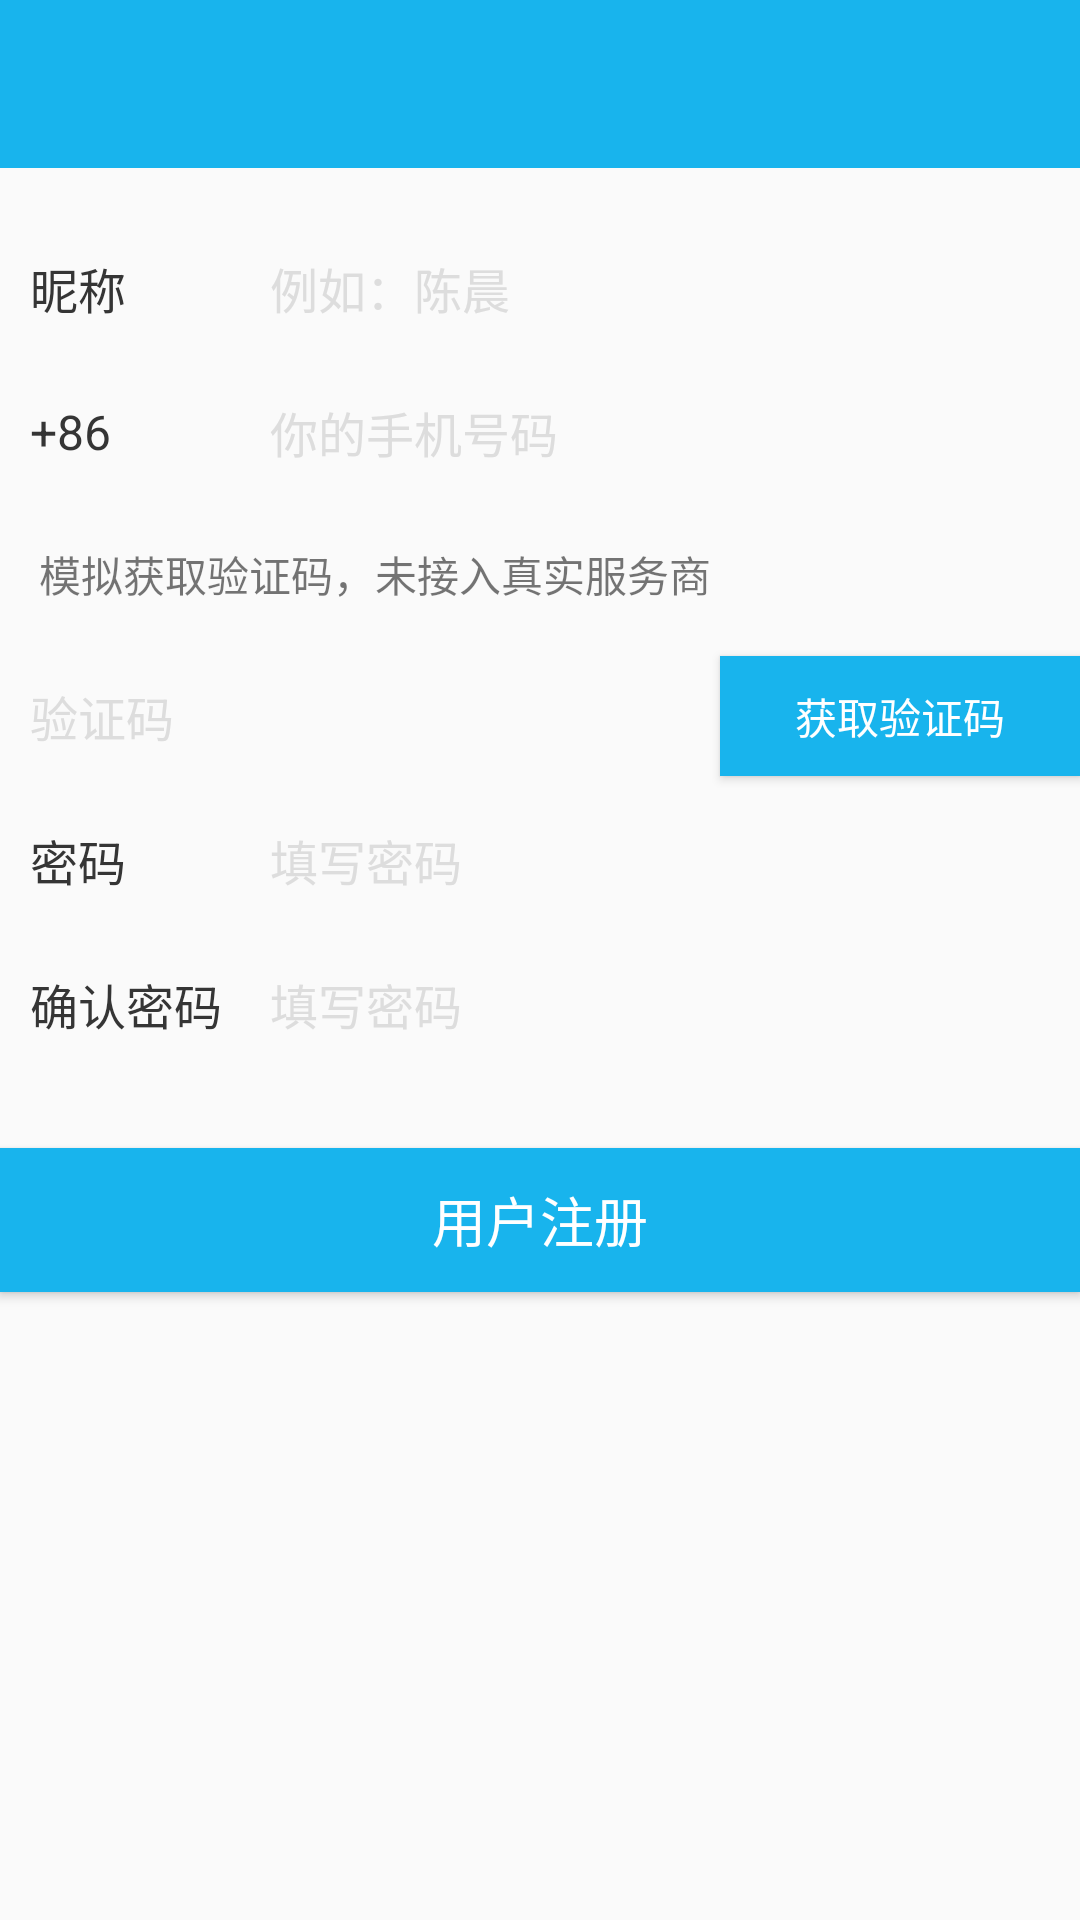

Layout XML and referenced resources for this Android screen:
<!-- AndroidManifest.xml: application theme AppTheme -->
<!-- res/layout/activity_register.xml -->
<?xml version="1.0" encoding="utf-8"?>
<LinearLayout xmlns:android="http://schemas.android.com/apk/res/android"
    xmlns:app="http://schemas.android.com/apk/res-auto"
    xmlns:tools="http://schemas.android.com/tools"
    android:layout_width="match_parent"
    android:layout_height="match_parent"
    android:gravity="center_horizontal"
    android:orientation="vertical"
    tools:context="com.example.memorandum.activity.RegisterActivity">
    
    
    
    
    <android.support.design.widget.AppBarLayout
        android:layout_width="match_parent"
        android:layout_height="wrap_content" >

    <android.support.v7.widget.Toolbar
        android:id="@+id/toolkit"
        android:layout_width="match_parent"
        android:layout_height="?attr/actionBarSize"
        android:background="@color/colorPrimary"
        android:theme="@style/ThemeOverlay.AppCompat.Dark.ActionBar"
        app:popupTheme="@style/ThemeOverlay.AppCompat.Light"
        app:layout_scrollFlags="scroll|enterAlways|snap"/>
    </android.support.design.widget.AppBarLayout>

    <RelativeLayout
        android:layout_width="match_parent"
        android:layout_height="64dp" >

        <ImageView
            android:id="@+id/iv_photo"
            android:layout_width="64dp"
            android:layout_height="64dp"
            android:layout_alignParentRight="true"
            android:src="@drawable/icon_camera" />

        <EditText
            android:id="@+id/nickname"
            android:layout_width="match_parent"
            android:layout_height="48dp"
            android:layout_alignParentBottom="true"
            android:layout_marginRight="10dp"
            android:layout_toLeftOf="@id/iv_photo"
            android:background="@drawable/bg_et"
            android:gravity="center_vertical"
            android:hint="@string/example"
            android:paddingLeft="90dp"
            android:singleLine="true"
            android:textColorHint="#DDDDDD"
            android:textSize="16sp" />

        <TextView
            android:layout_width="90dp"
            android:layout_height="48dp"
            android:layout_alignLeft="@id/nickname"
            android:layout_alignParentBottom="true"
            android:layout_marginLeft="10dp"
            android:gravity="center_vertical"
            android:text="@string/nickname"
            android:textColor="#353535"
            android:textSize="16sp" />
    </RelativeLayout>

    <RelativeLayout
        android:layout_width="match_parent"
        android:layout_height="48dp" >

        <EditText
            android:id="@+id/email"
            android:layout_width="match_parent"
            android:layout_height="match_parent"
            android:layout_centerVertical="true"
            android:background="@drawable/bg_et"
            android:hint="@string/you_mobile"
            android:inputType="phone"
            android:paddingLeft="90dp"
            android:maxLines="1"
            android:singleLine="true"
            android:textColorHint="#DDDDDD"
            android:textSize="16sp" />

        <TextView
            android:id="@+id/tv_country_code"
            android:layout_width="90dp"
            android:layout_height="wrap_content"
            android:layout_alignLeft="@id/email"
            android:layout_centerVertical="true"
            android:layout_marginLeft="10dp"
            android:text="@string/country_code"
            android:textColor="#353535"
            android:textSize="16sp" />
    </RelativeLayout>
    <TextView
        android:layout_width="match_parent"
        android:layout_height="wrap_content"
        android:padding="13dp"
        android:text="模拟获取验证码，未接入真实服务商"
        />
    <RelativeLayout
        android:id="@+id/rl_smscode"
        android:layout_width="match_parent"
        android:layout_height="48dp">

        <Button
            android:id="@+id/btn_code"
            android:layout_width="120dp"
            android:layout_height="40dp"
            android:layout_alignParentRight="true"
            android:layout_centerVertical="true"
            android:background="@drawable/bg_btn_green"
            android:gravity="center"
            android:text="@string/has_code"
            android:textColor="#fff"
            android:textSize="14sp" />

        <EditText
            android:id="@+id/et_code"
            android:layout_width="match_parent"
            android:layout_height="42dp"
            android:layout_centerVertical="true"
            android:layout_marginRight="40dp"
            android:layout_toLeftOf="@+id/btn_code"
            android:background="@drawable/bg_et"
            android:hint="@string/Verification_Code"
            android:inputType="number"
            android:paddingLeft="10dp"
            android:singleLine="true"
            android:textColorHint="#DDDDDD"
            android:textSize="16sp" />
    </RelativeLayout>
    <RelativeLayout
        android:layout_width="match_parent"
        android:layout_height="48dp" >

        <EditText
            android:id="@+id/password"
            android:layout_width="match_parent"
            android:layout_height="match_parent"
            android:layout_centerVertical="true"
            android:background="@drawable/bg_et"
            android:hint="@string/input_pwd"
            android:paddingLeft="90dp"
            android:password="true"
            android:singleLine="true"
            android:textColorHint="#DDDDDD"
            android:textSize="16sp" />

        <TextView
            android:layout_width="90dp"
            android:layout_height="wrap_content"
            android:layout_alignLeft="@id/password"
            android:layout_centerVertical="true"
            android:layout_marginLeft="10dp"
            android:text="@string/password"
            android:textColor="#353535"
            android:textSize="16sp" />

        <LinearLayout
            android:layout_width="wrap_content"
            android:layout_height="44dp"
            android:layout_alignParentRight="true"
            android:layout_centerVertical="true"
            android:orientation="horizontal" >

            <ImageView
                android:id="@+id/iv_hide"
                android:layout_width="44dp"
                android:layout_height="44dp"
                android:padding="10dp"
                android:src="@drawable/fx_icon_hide" />

            <ImageView
                android:id="@+id/iv_show"
                android:layout_width="44dp"
                android:layout_height="44dp"
                android:padding="10dp"
                android:src="@drawable/fx_icon_show"
                android:visibility="gone" />
        </LinearLayout>
    </RelativeLayout>

    <RelativeLayout
        android:layout_width="match_parent"
        android:layout_height="48dp" >

        <EditText
            android:id="@+id/repassword"
            android:layout_width="match_parent"
            android:layout_height="match_parent"
            android:layout_centerVertical="true"
            android:background="@drawable/bg_et"
            android:hint="@string/input_pwd"
            android:paddingLeft="90dp"
            android:password="true"
            android:singleLine="true"
            android:textColorHint="#DDDDDD"
            android:textSize="16sp" />

        <TextView
            android:layout_width="90dp"
            android:layout_height="wrap_content"
            android:layout_alignLeft="@id/repassword"
            android:layout_centerVertical="true"
            android:layout_marginLeft="10dp"
            android:text="@string/repassword"
            android:textColor="#353535"
            android:textSize="16sp" />

        <LinearLayout
            android:layout_width="wrap_content"
            android:layout_height="44dp"
            android:layout_alignParentRight="true"
            android:layout_centerVertical="true"
            android:orientation="horizontal" >

            <ImageView
                android:id="@+id/iv_hide_re"
                android:layout_width="44dp"
                android:layout_height="44dp"
                android:padding="10dp"
                android:src="@drawable/fx_icon_hide" />

            <ImageView
                android:id="@+id/iv_show_re"
                android:layout_width="44dp"
                android:layout_height="44dp"
                android:padding="10dp"
                android:src="@drawable/fx_icon_show"
                android:visibility="gone" />
        </LinearLayout>
    </RelativeLayout>
    
        
        

        
            
            
            
            
            
            
            
            

    

    
        
        

        
            
            
            
            
            
            
            
            
            

    


    
        
        

        
            
            
            
            
            
            
            
            
            

    

    
        
        

        
            
            
            
            
            
            
            
            
            

    



    <Button
        android:id="@+id/email_sign_in_button"
        android:layout_width="match_parent"
        android:layout_height="wrap_content"
        android:layout_marginTop="24dp"
        android:background="@drawable/bg_btn_green"
        android:paddingBottom="7dp"
        android:paddingTop="7dp"
        android:text="@string/register"
        android:textColor="@android:color/white"
        android:textSize="18sp" />


</LinearLayout>
<!-- resources referenced by this layout -->
<resources>
  <color name="colorPrimary">#18b4Ed</color>
  <dimen name="activity_horizontal_margin">16dp</dimen>
  <dimen name="activity_vertical_margin">16dp</dimen>
  <!-- drawable bg_btn_green (drawable) -->
  <?xml version="1.0" encoding="utf-8"?>
  <selector xmlns:android="http://schemas.android.com/apk/res/android">
  
      <item android:drawable="@color/colorPrimary" android:state_pressed="true"/>
   
      <item android:drawable="@color/colorPrimary" android:state_enabled="false"/>
      <item android:drawable="@color/colorPrimary" android:state_enabled="true"/>
      <item android:drawable="@color/colorPrimary"/>
  
  </selector>
  <string name="Verification_Code">验证码</string>
  <string name="country_code">+86</string>
  <string name="example">例如：陈晨</string>
  <string name="has_code">获取验证码</string>
  <string name="input_pwd">填写密码</string>
  <string name="nickname">昵称</string>
  <string name="password">密码</string>
  <string name="register">用户注册</string>
  <string name="repassword">确认密码</string>
  <string name="you_mobile">你的手机号码</string>
  <style name="AppTheme" parent="Theme.AppCompat.Light.NoActionBar">
          
          <item name="colorPrimary">@color/colorPrimary</item>
          <item name="colorPrimaryDark">@color/colorPrimaryDark</item>
          <item name="colorAccent">@color/colorPrimary</item>
  
      </style>
  <color name="colorPrimaryDark">#18b4Ed</color>
</resources>
